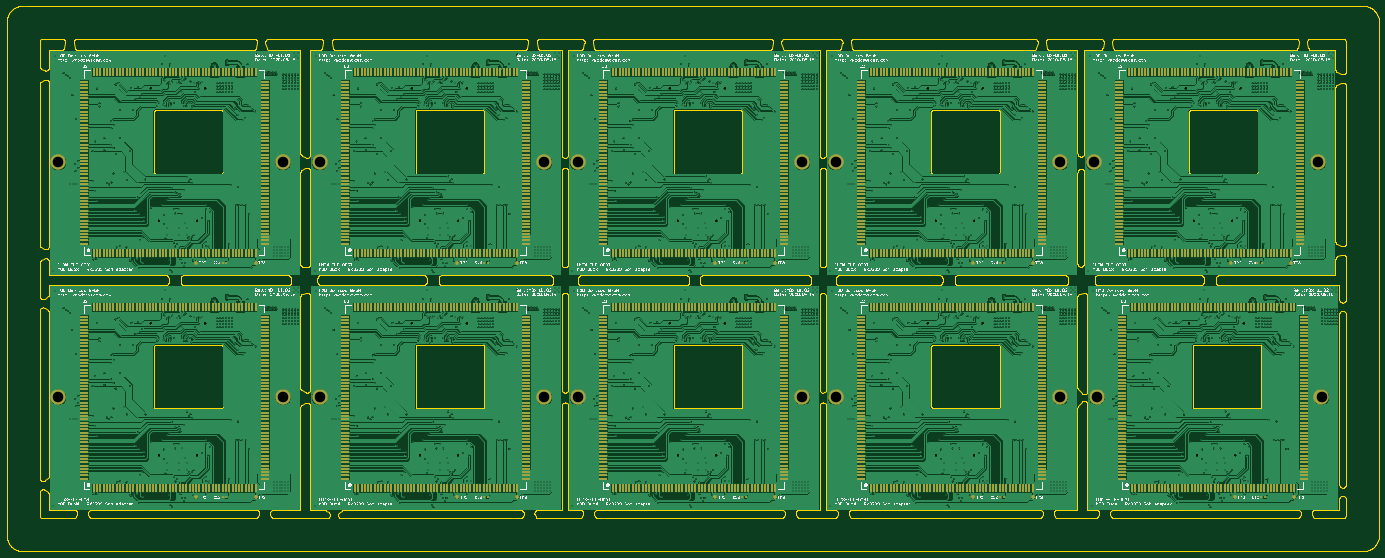
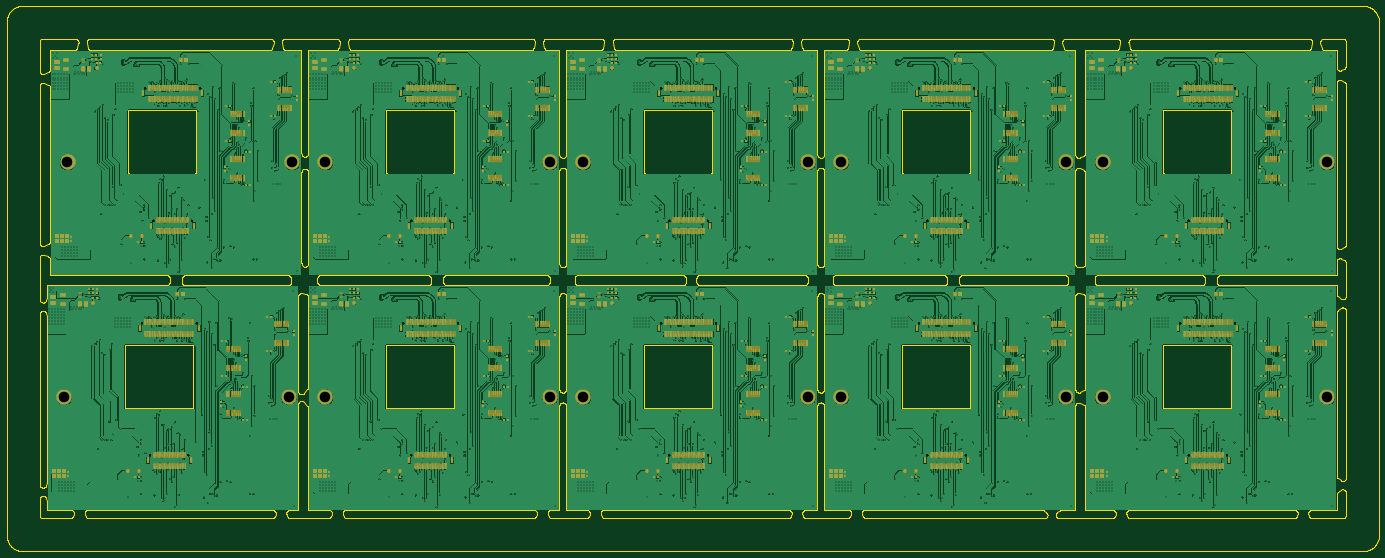
Circuit board: 9 layer files. Board 415.0 x 165.0 mm.
- outline: rk3399_adapter_panel.GKO (114241 bytes)
- drill: rk3399_adapter_panel.drl (42965 bytes)
- bottom_copper: rk3399_adapter_panel.gbl (2034373 bytes)
- paste: rk3399_adapter_panel.gbp (54482 bytes)
- bottom_mask: rk3399_adapter_panel.gbs (41575 bytes)
- top_copper: rk3399_adapter_panel.gtl (1754446 bytes)
- top_silk: rk3399_adapter_panel.gto (3846347 bytes)
- paste: rk3399_adapter_panel.gtp (36439 bytes)
- top_mask: rk3399_adapter_panel.gts (37805 bytes)

=== outline: rk3399_adapter_panel.GKO (114241 bytes, source omitted) ===
=== drill: rk3399_adapter_panel.drl (42965 bytes, source omitted) ===
=== bottom_copper: rk3399_adapter_panel.gbl (2034373 bytes, source omitted) ===
=== paste: rk3399_adapter_panel.gbp (54482 bytes, source omitted) ===
=== bottom_mask: rk3399_adapter_panel.gbs (41575 bytes, source omitted) ===
=== top_copper: rk3399_adapter_panel.gtl (1754446 bytes, source omitted) ===
=== top_silk: rk3399_adapter_panel.gto (3846347 bytes, source omitted) ===
=== paste: rk3399_adapter_panel.gtp (36439 bytes, source omitted) ===
=== top_mask: rk3399_adapter_panel.gts (37805 bytes, source omitted) ===
